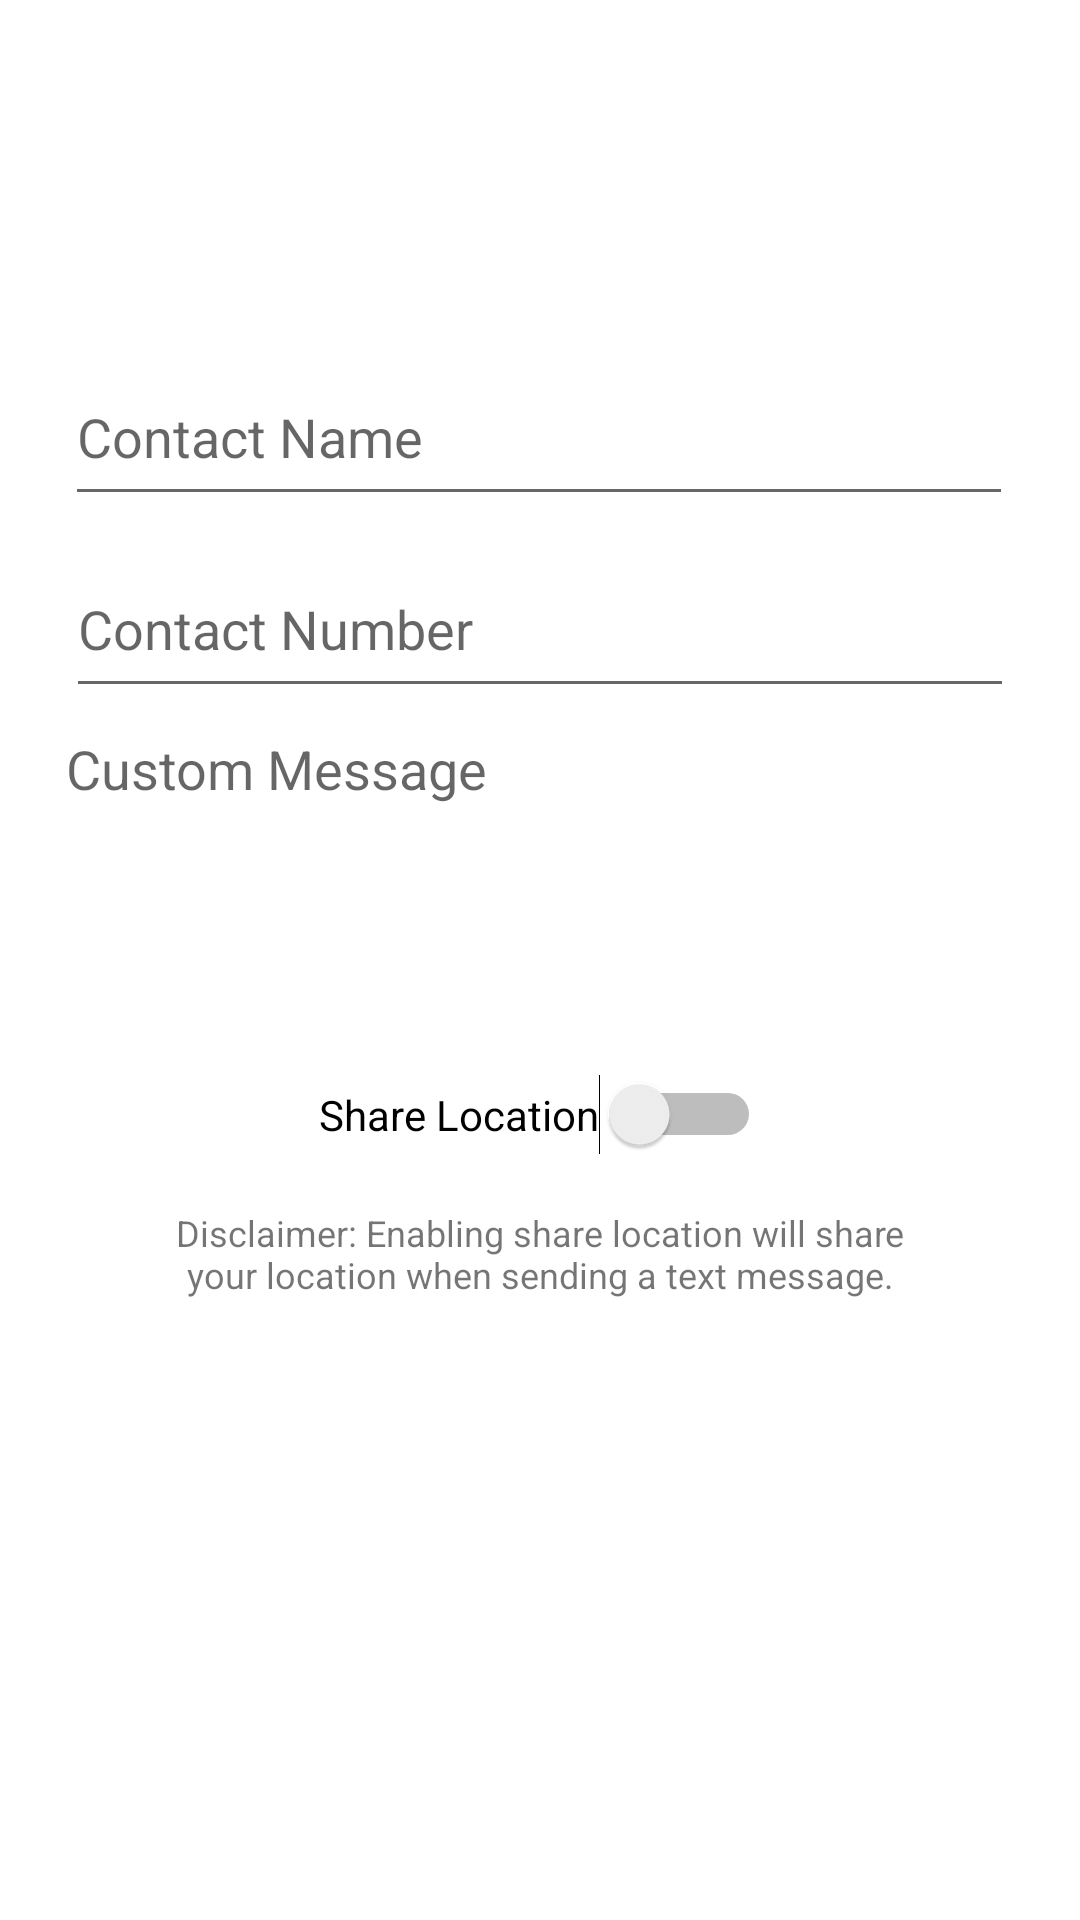

Produce the Android XML layout that renders to this screen, including the resource entries it uses.
<!-- AndroidManifest.xml: application theme Theme.Ragasa_Ramos_MP -->
<!-- res/layout/add_contacts_dialog.xml -->
<?xml version="1.0" encoding="utf-8"?>
<androidx.constraintlayout.widget.ConstraintLayout xmlns:android="http://schemas.android.com/apk/res/android"
    xmlns:app="http://schemas.android.com/apk/res-auto"
    xmlns:tools="http://schemas.android.com/tools"
    android:layout_width="match_parent"
    android:layout_height="wrap_content">

    <ImageView
        android:id="@+id/imageView6"
        android:layout_width="80dp"
        android:layout_height="80dp"
        android:layout_marginTop="15dp"
        app:layout_constraintEnd_toEndOf="parent"
        app:layout_constraintStart_toStartOf="parent"
        app:layout_constraintTop_toTopOf="parent"
        app:srcCompat="@drawable/user" />

    <TextView
        android:id="@+id/textView5"
        android:layout_width="253dp"
        android:layout_height="50dp"
        android:layout_marginTop="8dp"
        android:gravity="center"
        android:text="Disclaimer: Enabling share location will share your location when sending a text message."
        android:textSize="12sp"
        app:layout_constraintEnd_toEndOf="parent"
        app:layout_constraintStart_toStartOf="parent"
        app:layout_constraintTop_toBottomOf="@+id/switch_ShareLocation" />

    <EditText
        android:id="@+id/et_ContactName"
        android:layout_width="316dp"
        android:layout_height="56dp"
        android:layout_marginTop="21dp"
        android:ems="10"
        android:hint="Contact Name"
        android:inputType="textPersonName"
        app:layout_constraintEnd_toEndOf="parent"
        app:layout_constraintHorizontal_bias="0.494"
        app:layout_constraintStart_toStartOf="parent"
        app:layout_constraintTop_toBottomOf="@+id/imageView6" />

    <EditText
        android:id="@+id/et_ContactNumber"
        android:layout_width="316dp"
        android:layout_height="56dp"
        android:layout_marginTop="8dp"
        android:ems="10"
        android:hint="Contact Number"
        android:inputType="phone"
        app:layout_constraintEnd_toEndOf="parent"
        app:layout_constraintStart_toStartOf="parent"
        app:layout_constraintTop_toBottomOf="@+id/et_ContactName" />

    <EditText
        android:id="@+id/et_CustomMessage"
        android:layout_width="316dp"
        android:layout_height="95dp"
        android:layout_marginTop="8dp"
        android:background="@null"
        android:ems="10"
        android:gravity="top"
        android:hint="Custom Message"
        android:inputType="textMultiLine"
        app:layout_constraintEnd_toEndOf="parent"
        app:layout_constraintStart_toStartOf="parent"
        app:layout_constraintTop_toBottomOf="@+id/et_ContactNumber" />

    <Switch
        android:id="@+id/switch_ShareLocation"
        android:layout_width="wrap_content"
        android:layout_height="wrap_content"
        android:layout_marginTop="19dp"
        android:text="Share Location"
        app:layout_constraintEnd_toEndOf="parent"
        app:layout_constraintStart_toStartOf="parent"
        app:layout_constraintTop_toBottomOf="@+id/et_CustomMessage" />
</androidx.constraintlayout.widget.ConstraintLayout>
<!-- resources referenced by this layout -->
<resources>
  <style name="Theme.Ragasa_Ramos_MP" parent="Theme.MaterialComponents.DayNight.DarkActionBar">
          
          <item name="colorPrimary">@color/purple_500</item>
          <item name="colorPrimaryVariant">@color/purple_700</item>
          <item name="colorOnPrimary">@color/white</item>
          
          <item name="colorSecondary">@color/teal_200</item>
          <item name="colorSecondaryVariant">@color/teal_700</item>
          <item name="colorOnSecondary">@color/black</item>
          
          <item name="android:statusBarColor" tools:targetApi="l">?attr/colorPrimaryVariant</item>
          
      </style>
  <color name="purple_500">#FF6200EE</color>
  <color name="purple_700">#FF3700B3</color>
  <color name="white">#FFFFFFFF</color>
  <color name="teal_200">#FF03DAC5</color>
  <color name="teal_700">#FF018786</color>
  <color name="black">#FF000000</color>
</resources>
